The GitHub repository SabrinaAL/Poverty_prediciton contains a labelled image folder "Poverty_prediciton" with 2 categories: poor, rich. Examples follow, each with its label.

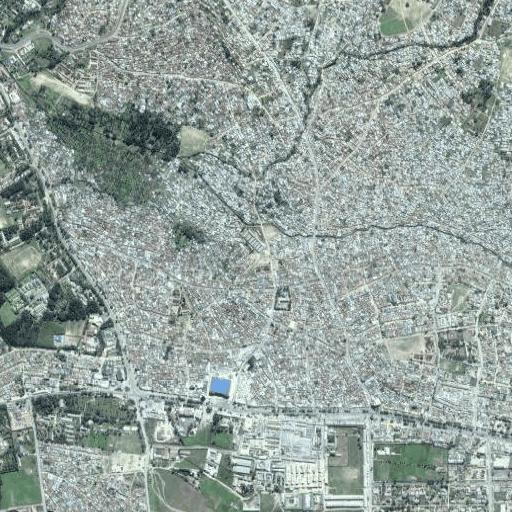
Label: rich

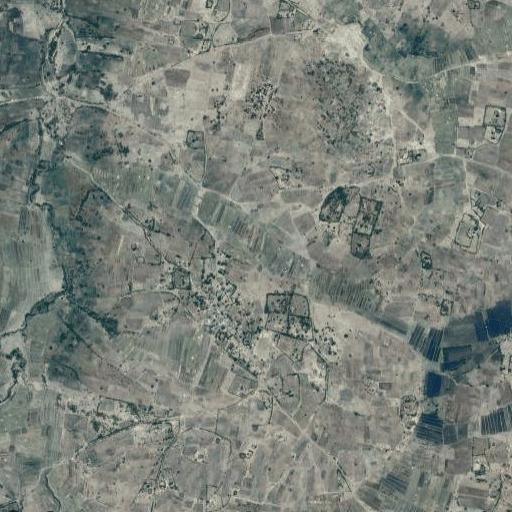
Label: poor

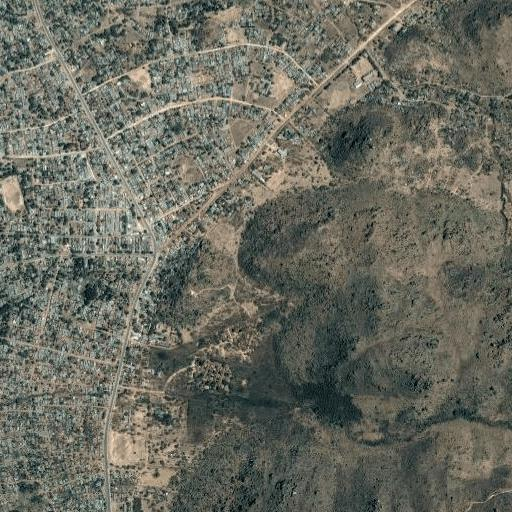
Label: rich

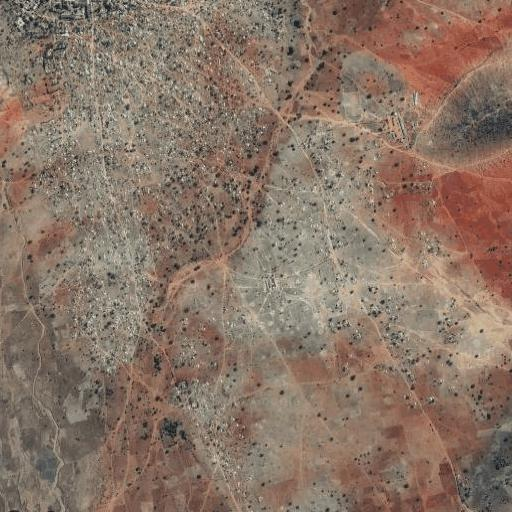
Label: poor

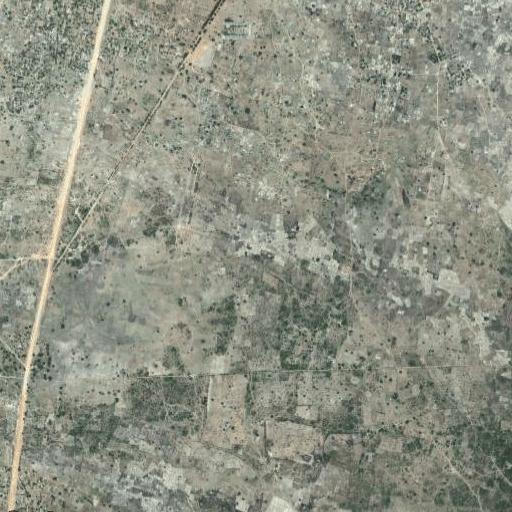
Label: rich

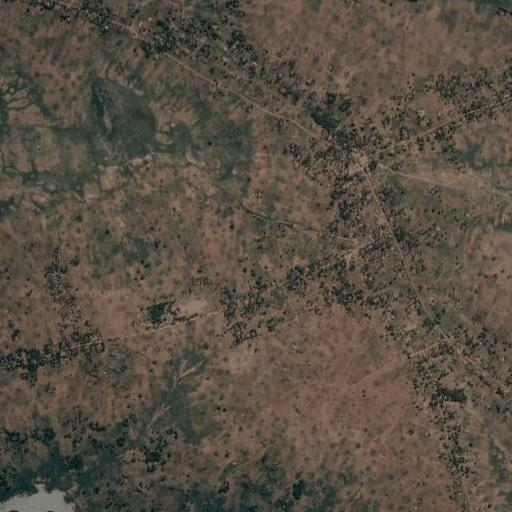
Label: poor
